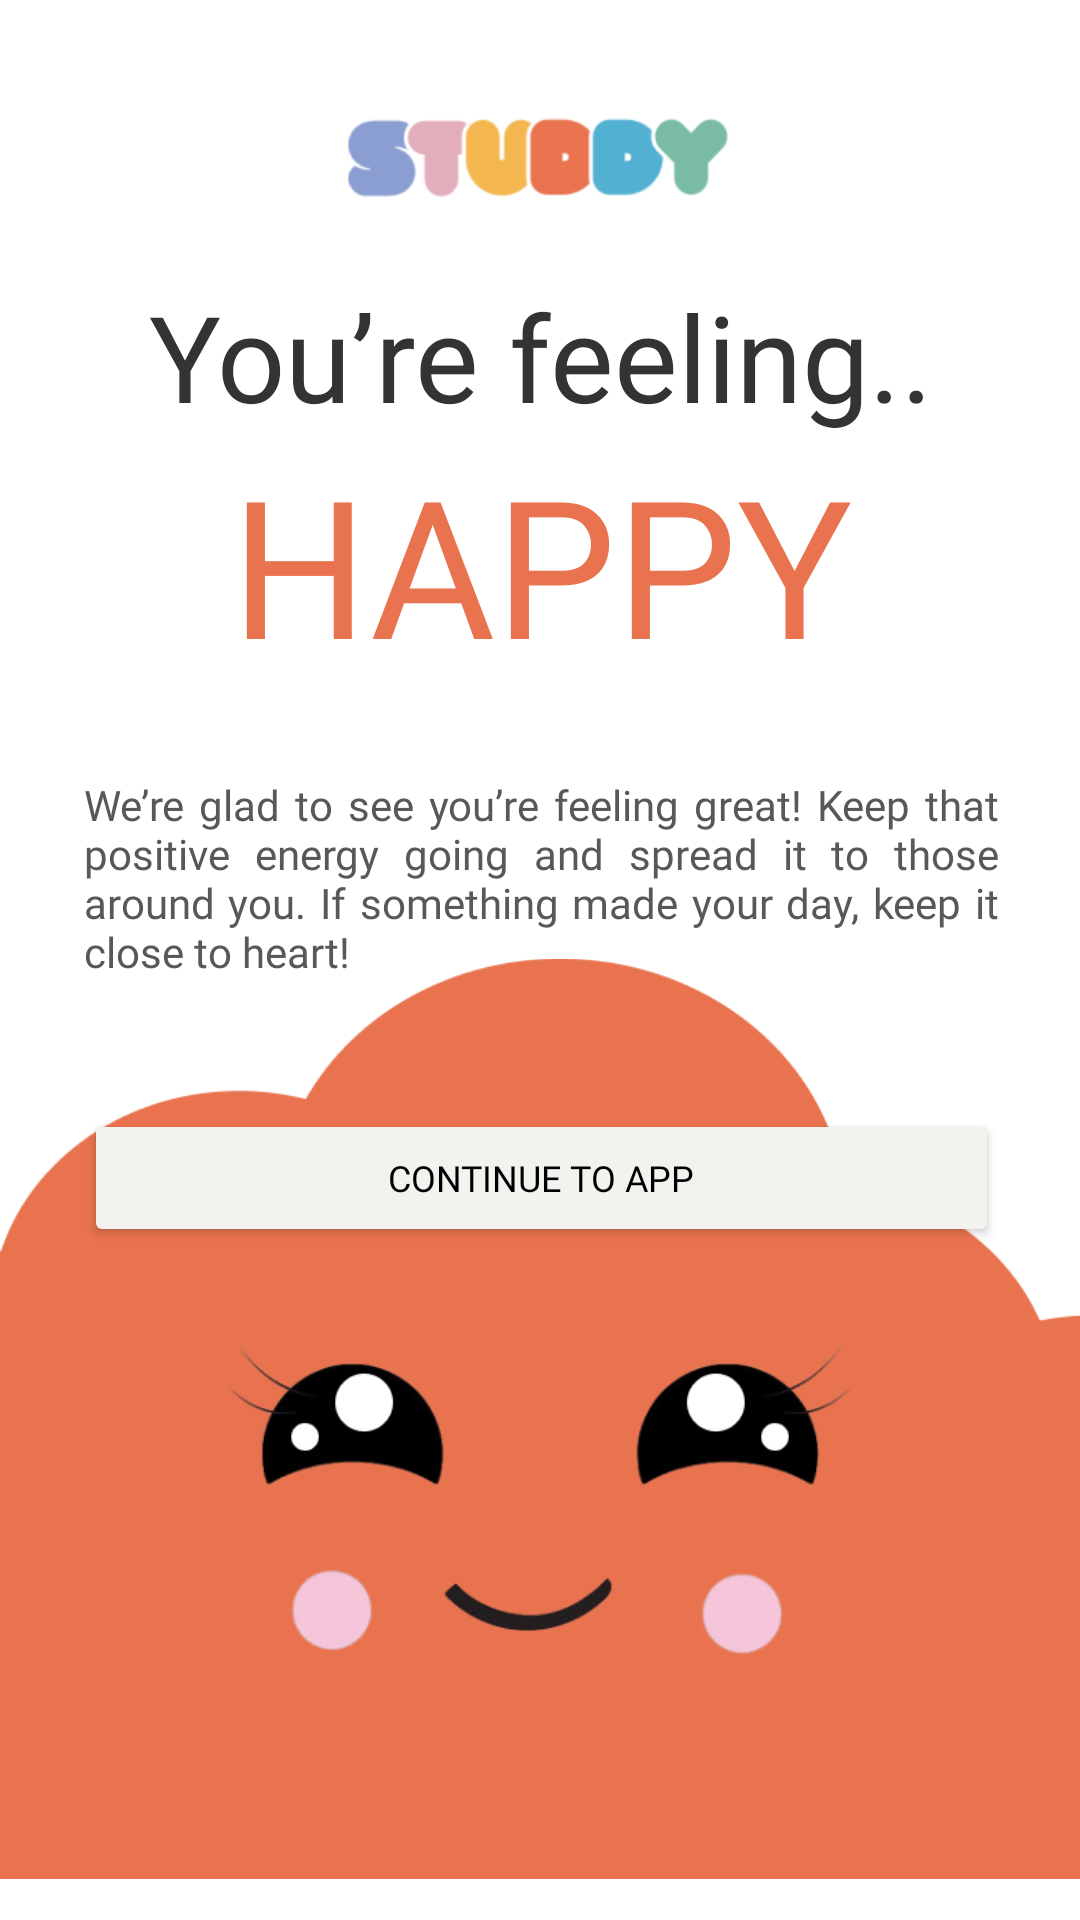

This screen was rendered from an Android layout file. Write that file and the resources it references.
<!-- AndroidManifest.xml: application theme Theme.MoodChecker -->
<!-- res/layout/activity_mood_page.xml -->
<?xml version="1.0" encoding="utf-8"?>
<androidx.constraintlayout.widget.ConstraintLayout xmlns:android="http://schemas.android.com/apk/res/android"
    xmlns:app="http://schemas.android.com/apk/res-auto"
    xmlns:tools="http://schemas.android.com/tools"
    android:layout_width="match_parent"
    android:layout_height="match_parent"
    android:background="#FFFFFF"
    tools:context=".MoodPage">

    <ImageView
        android:id="@+id/nadzface"
        android:layout_width="wrap_content"
        android:layout_height="334dp"
        app:layout_constraintBottom_toBottomOf="parent"
        app:layout_constraintEnd_toEndOf="parent"
        app:layout_constraintStart_toStartOf="parent"
        app:srcCompat="@drawable/happy" />

    <ImageView
        android:id="@+id/imageView8"
        android:layout_width="145dp"
        android:layout_height="42dp"
        android:layout_marginTop="30dp"
        app:layout_constraintEnd_toEndOf="parent"
        app:layout_constraintStart_toStartOf="parent"
        app:layout_constraintTop_toTopOf="parent"
        app:srcCompat="@drawable/logo" />

    <TextView
        android:id="@+id/moodTitleTextView"
        android:layout_width="wrap_content"
        android:layout_height="wrap_content"
        android:layout_marginTop="20dp"
        android:fontFamily="@font/lilita_one"
        android:text="You’re feeling.."
        android:textColor="#333333"
        android:textSize="40dp"
        app:layout_constraintEnd_toEndOf="@+id/imageView8"
        app:layout_constraintStart_toStartOf="@+id/imageView8"
        app:layout_constraintTop_toBottomOf="@+id/imageView8" />

    <TextView
        android:id="@+id/moodStatusTextView"
        android:layout_width="wrap_content"
        android:layout_height="wrap_content"
        android:fontFamily="@font/lilita_one"
        android:text="HAPPY"
        android:textColor="#E8734E"
        android:textSize="64dp"
        app:layout_constraintEnd_toEndOf="@+id/moodTitleTextView"
        app:layout_constraintStart_toStartOf="@+id/moodTitleTextView"
        app:layout_constraintTop_toBottomOf="@+id/moodTitleTextView" />

    <TextView
        android:id="@+id/moodMessageTextView"
        android:layout_width="305dp"
        android:layout_height="79dp"
        android:layout_marginTop="28dp"
        android:fontFamily="@font/poppins_medium"
        android:justificationMode="inter_word"
        android:text="We’re glad to see you’re feeling great! Keep that positive energy going and spread it to those around you. If something made your day, keep it close to heart!"
        android:textColor="#585858"
        app:layout_constraintEnd_toEndOf="@+id/moodStatusTextView"
        app:layout_constraintStart_toStartOf="@+id/moodStatusTextView"
        app:layout_constraintTop_toBottomOf="@+id/moodStatusTextView" />

    <Button
        android:id="@+id/continueButton"
        android:layout_width="305dp"
        android:layout_height="46dp"
        android:layout_marginTop="32dp"
        android:backgroundTint="#F4F2EF"
        android:fontFamily="@font/poppins_bold"
        android:text="Continue to app"
        android:textColor="#000000"
        android:textSize="12dp"
        app:layout_constraintEnd_toEndOf="@+id/moodMessageTextView"
        app:layout_constraintHorizontal_bias="0.0"
        app:layout_constraintStart_toStartOf="@+id/moodMessageTextView"
        app:layout_constraintTop_toBottomOf="@+id/moodMessageTextView" />
</androidx.constraintlayout.widget.ConstraintLayout>
<!-- resources referenced by this layout -->
<resources>
  <!-- drawable happy: png bitmap (drawable, 41114 bytes) -->
  <!-- drawable logo: png bitmap (drawable, 9281 bytes) -->
  <style name="Theme.MoodChecker" parent="Base.Theme.MoodChecker" />
  <style name="Base.Theme.MoodChecker" parent="Theme.Material3.DayNight.NoActionBar">
          
          
      </style>
</resources>
